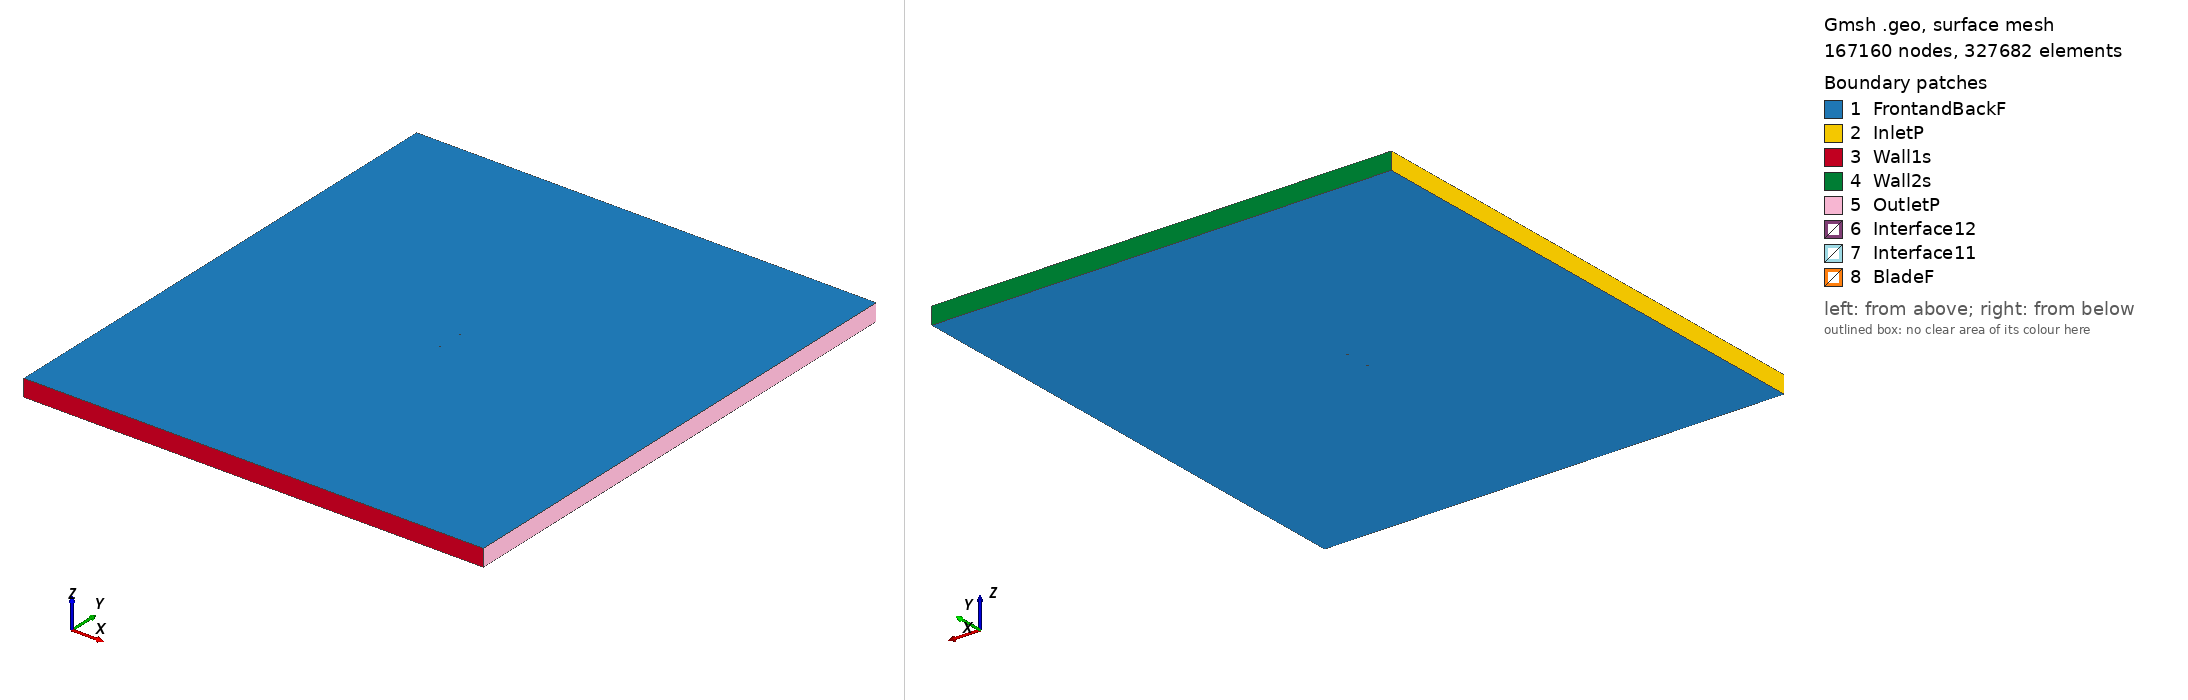

Gmsh geometry script, surface-meshed: 167160 nodes, 327682 surface elements. Boundary patches (legend numbers): 1 FrontandBackF, 2 InletP, 3 Wall1s, 4 Wall2s, 5 OutletP, 6 Interface12, 7 Interface11, 8 BladeF. Left view from above one corner, right view from below the opposite corner. Legend entries are the model's physical surfaces. The drawing asked Gmsh for element sizes between 1% and 20% of the model's largest extent; the script's own settings can give other sizes.

=== ssca07_tsr_5.181_aoa_-5.1701.geo (drawn) ===
SetFactory("OpenCASCADE");

Point(1) = {0.074616, 0.749339, 0, 1.0};
Point(2) = {0.072289, 0.749388, 0, 1.0};
Point(3) = {0.069050, 0.749474, 0, 1.0};
Point(4) = {0.065811, 0.749564, 0, 1.0};
Point(5) = {0.062573, 0.749648, 0, 1.0};
Point(6) = {0.059335, 0.749724, 0, 1.0};
Point(7) = {0.056099, 0.749791, 0, 1.0};
Point(8) = {0.052862, 0.749852, 0, 1.0};
Point(9) = {0.049627, 0.749908, 0, 1.0};
Point(10) = {0.046392, 0.749955, 0, 1.0};
Point(11) = {0.043158, 0.749987, 0, 1.0};
Point(12) = {0.039926, 0.750000, 0, 1.0};
Point(13) = {0.036697, 0.749988, 0, 1.0};
Point(14) = {0.033469, 0.749951, 0, 1.0};
Point(15) = {0.030244, 0.749890, 0, 1.0};
Point(16) = {0.027021, 0.749807, 0, 1.0};
Point(17) = {0.023799, 0.749705, 0, 1.0};
Point(18) = {0.020579, 0.749587, 0, 1.0};
Point(19) = {0.017360, 0.749454, 0, 1.0};
Point(20) = {0.014143, 0.749306, 0, 1.0};
Point(21) = {0.010927, 0.749145, 0, 1.0};
Point(22) = {0.007712, 0.748970, 0, 1.0};
Point(23) = {0.004499, 0.748780, 0, 1.0};
Point(24) = {0.001286, 0.748577, 0, 1.0};
Point(25) = {-0.001925, 0.748361, 0, 1.0};
Point(26) = {-0.005135, 0.748131, 0, 1.0};
Point(27) = {-0.008343, 0.747888, 0, 1.0};
Point(28) = {-0.014758, 0.747365, 0, 1.0};
Point(29) = {-0.021167, 0.746794, 0, 1.0};
Point(30) = {-0.025972, 0.746334, 0, 1.0};
Point(31) = {-0.030774, 0.745848, 0, 1.0};
Point(32) = {-0.035574, 0.745334, 0, 1.0};
Point(33) = {-0.037972, 0.745065, 0, 1.0};
Point(34) = {-0.040370, 0.744787, 0, 1.0};
Point(35) = {-0.042767, 0.744499, 0, 1.0};
Point(36) = {-0.045163, 0.744197, 0, 1.0};
Point(37) = {-0.047557, 0.743879, 0, 1.0};
Point(38) = {-0.049950, 0.743544, 0, 1.0};
Point(39) = {-0.052341, 0.743190, 0, 1.0};
Point(40) = {-0.054730, 0.742811, 0, 1.0};
Point(41) = {-0.057115, 0.742400, 0, 1.0};
Point(42) = {-0.059497, 0.741942, 0, 1.0};
Point(43) = {-0.061082, 0.741601, 0, 1.0};
Point(44) = {-0.062663, 0.741222, 0, 1.0};
Point(45) = {-0.064240, 0.740797, 0, 1.0};
Point(46) = {-0.065812, 0.740320, 0, 1.0};
Point(47) = {-0.066753, 0.740008, 0, 1.0};
Point(48) = {-0.067692, 0.739677, 0, 1.0};
Point(49) = {-0.068629, 0.739324, 0, 1.0};
Point(50) = {-0.069564, 0.738946, 0, 1.0};
Point(51) = {-0.070496, 0.738535, 0, 1.0};
Point(52) = {-0.071424, 0.738080, 0, 1.0};
Point(53) = {-0.072347, 0.737565, 0, 1.0};
Point(54) = {-0.073261, 0.736959, 0, 1.0};
Point(55) = {-0.073713, 0.736599, 0, 1.0};
Point(56) = {-0.074085, 0.736248, 0, 1.0};
Point(57) = {-0.074305, 0.735996, 0, 1.0};
Point(58) = {-0.074448, 0.735788, 0, 1.0};
Point(59) = {-0.074611, 0.735454, 0, 1.0};
Point(60) = {-0.074686, 0.735202, 0, 1.0};
Point(61) = {-0.074695, 0.734949, 0, 1.0};
Point(62) = {-0.074646, 0.734770, 0, 1.0};
Point(63) = {-0.074534, 0.734602, 0, 1.0};
Point(64) = {-0.074323, 0.734406, 0, 1.0};
Point(65) = {-0.074153, 0.734311, 0, 1.0};
Point(66) = {-0.073901, 0.734209, 0, 1.0};
Point(67) = {-0.073486, 0.734087, 0, 1.0};
Point(68) = {-0.072992, 0.733984, 0, 1.0};
Point(69) = {-0.072010, 0.733843, 0, 1.0};
Point(70) = {-0.071032, 0.733746, 0, 1.0};
Point(71) = {-0.070057, 0.733674, 0, 1.0};
Point(72) = {-0.069082, 0.733618, 0, 1.0};
Point(73) = {-0.068109, 0.733575, 0, 1.0};
Point(74) = {-0.067137, 0.733542, 0, 1.0};
Point(75) = {-0.066165, 0.733517, 0, 1.0};
Point(76) = {-0.065195, 0.733500, 0, 1.0};
Point(77) = {-0.063578, 0.733489, 0, 1.0};
Point(78) = {-0.061963, 0.733493, 0, 1.0};
Point(79) = {-0.060350, 0.733511, 0, 1.0};
Point(80) = {-0.058737, 0.733540, 0, 1.0};
Point(81) = {-0.056319, 0.733598, 0, 1.0};
Point(82) = {-0.053903, 0.733672, 0, 1.0};
Point(83) = {-0.051487, 0.733756, 0, 1.0};
Point(84) = {-0.049073, 0.733852, 0, 1.0};
Point(85) = {-0.046659, 0.733955, 0, 1.0};
Point(86) = {-0.044246, 0.734068, 0, 1.0};
Point(87) = {-0.041834, 0.734188, 0, 1.0};
Point(88) = {-0.039423, 0.734317, 0, 1.0};
Point(89) = {-0.037012, 0.734453, 0, 1.0};
Point(90) = {-0.034602, 0.734597, 0, 1.0};
Point(91) = {-0.029784, 0.734905, 0, 1.0};
Point(92) = {-0.024968, 0.735239, 0, 1.0};
Point(93) = {-0.020154, 0.735598, 0, 1.0};
Point(94) = {-0.013740, 0.736116, 0, 1.0};
Point(95) = {-0.007329, 0.736679, 0, 1.0};
Point(96) = {-0.004126, 0.736979, 0, 1.0};
Point(97) = {-0.000923, 0.737292, 0, 1.0};
Point(98) = {0.002278, 0.737618, 0, 1.0};
Point(99) = {0.005478, 0.737958, 0, 1.0};
Point(100) = {0.008677, 0.738313, 0, 1.0};
Point(101) = {0.011874, 0.738682, 0, 1.0};
Point(102) = {0.015070, 0.739065, 0, 1.0};
Point(103) = {0.018265, 0.739460, 0, 1.0};
Point(104) = {0.021459, 0.739866, 0, 1.0};
Point(105) = {0.024652, 0.740283, 0, 1.0};
Point(106) = {0.027844, 0.740710, 0, 1.0};
Point(107) = {0.031035, 0.741148, 0, 1.0};
Point(108) = {0.034225, 0.741597, 0, 1.0};
Point(109) = {0.037414, 0.742057, 0, 1.0};
Point(110) = {0.040602, 0.742528, 0, 1.0};
Point(111) = {0.043790, 0.743008, 0, 1.0};
Point(112) = {0.046976, 0.743495, 0, 1.0};
Point(113) = {0.050162, 0.743988, 0, 1.0};
Point(114) = {0.053348, 0.744484, 0, 1.0};
Point(115) = {0.056534, 0.744980, 0, 1.0};
Point(116) = {0.059720, 0.745478, 0, 1.0};
Point(117) = {0.062905, 0.745976, 0, 1.0};
Point(118) = {0.066091, 0.746478, 0, 1.0};
Point(119) = {0.069276, 0.746984, 0, 1.0};
Point(120) = {0.072460, 0.747497, 0, 1.0};
Point(121) = {0.074749, 0.747866, 0, 1.0};
Point(122) = {-0.074616, -0.749339, 0, 1.0};
Point(123) = {-0.072289, -0.749388, 0, 1.0};
Point(124) = {-0.069050, -0.749474, 0, 1.0};
Point(125) = {-0.065811, -0.749564, 0, 1.0};
Point(126) = {-0.062573, -0.749648, 0, 1.0};
Point(127) = {-0.059335, -0.749724, 0, 1.0};
Point(128) = {-0.056099, -0.749791, 0, 1.0};
Point(129) = {-0.052862, -0.749852, 0, 1.0};
Point(130) = {-0.049627, -0.749908, 0, 1.0};
Point(131) = {-0.046392, -0.749955, 0, 1.0};
Point(132) = {-0.043158, -0.749987, 0, 1.0};
Point(133) = {-0.039926, -0.750000, 0, 1.0};
Point(134) = {-0.036697, -0.749988, 0, 1.0};
Point(135) = {-0.033469, -0.749951, 0, 1.0};
Point(136) = {-0.030244, -0.749890, 0, 1.0};
Point(137) = {-0.027021, -0.749807, 0, 1.0};
Point(138) = {-0.023799, -0.749705, 0, 1.0};
Point(139) = {-0.020579, -0.749587, 0, 1.0};
Point(140) = {-0.017360, -0.749454, 0, 1.0};
Point(141) = {-0.014143, -0.749306, 0, 1.0};
Point(142) = {-0.010927, -0.749145, 0, 1.0};
Point(143) = {-0.007712, -0.748970, 0, 1.0};
Point(144) = {-0.004499, -0.748780, 0, 1.0};
Point(145) = {-0.001286, -0.748577, 0, 1.0};
Point(146) = {0.001925, -0.748361, 0, 1.0};
Point(147) = {0.005135, -0.748131, 0, 1.0};
Point(148) = {0.008343, -0.747888, 0, 1.0};
Point(149) = {0.014758, -0.747365, 0, 1.0};
Point(150) = {0.021167, -0.746794, 0, 1.0};
Point(151) = {0.025972, -0.746334, 0, 1.0};
Point(152) = {0.030774, -0.745848, 0, 1.0};
Point(153) = {0.035574, -0.745334, 0, 1.0};
Point(154) = {0.037972, -0.745065, 0, 1.0};
Point(155) = {0.040370, -0.744787, 0, 1.0};
Point(156) = {0.042767, -0.744499, 0, 1.0};
Point(157) = {0.045163, -0.744197, 0, 1.0};
Point(158) = {0.047557, -0.743879, 0, 1.0};
Point(159) = {0.049950, -0.743544, 0, 1.0};
Point(160) = {0.052341, -0.743190, 0, 1.0};
Point(161) = {0.054730, -0.742811, 0, 1.0};
Point(162) = {0.057115, -0.742400, 0, 1.0};
Point(163) = {0.059497, -0.741942, 0, 1.0};
Point(164) = {0.061082, -0.741601, 0, 1.0};
Point(165) = {0.062663, -0.741222, 0, 1.0};
Point(166) = {0.064240, -0.740797, 0, 1.0};
Point(167) = {0.065812, -0.740320, 0, 1.0};
Point(168) = {0.066753, -0.740008, 0, 1.0};
Point(169) = {0.067692, -0.739677, 0, 1.0};
Point(170) = {0.068629, -0.739324, 0, 1.0};
Point(171) = {0.069564, -0.738946, 0, 1.0};
Point(172) = {0.070496, -0.738535, 0, 1.0};
Point(173) = {0.071424, -0.738080, 0, 1.0};
Point(174) = {0.072347, -0.737565, 0, 1.0};
Point(175) = {0.073261, -0.736959, 0, 1.0};
Point(176) = {0.073713, -0.736599, 0, 1.0};
Point(177) = {0.074085, -0.736248, 0, 1.0};
Point(178) = {0.074305, -0.735996, 0, 1.0};
Point(179) = {0.074448, -0.735788, 0, 1.0};
Point(180) = {0.074611, -0.735454, 0, 1.0};
Point(181) = {0.074686, -0.735202, 0, 1.0};
Point(182) = {0.074695, -0.734949, 0, 1.0};
Point(183) = {0.074646, -0.734770, 0, 1.0};
Point(184) = {0.074534, -0.734602, 0, 1.0};
Point(185) = {0.074323, -0.734406, 0, 1.0};
Point(186) = {0.074153, -0.734311, 0, 1.0};
Point(187) = {0.073901, -0.734209, 0, 1.0};
Point(188) = {0.073486, -0.734087, 0, 1.0};
Point(189) = {0.072992, -0.733984, 0, 1.0};
Point(190) = {0.072010, -0.733843, 0, 1.0};
Point(191) = {0.071032, -0.733746, 0, 1.0};
Point(192) = {0.070057, -0.733674, 0, 1.0};
Point(193) = {0.069082, -0.733618, 0, 1.0};
Point(194) = {0.068109, -0.733575, 0, 1.0};
Point(195) = {0.067137, -0.733542, 0, 1.0};
Point(196) = {0.066165, -0.733517, 0, 1.0};
Point(197) = {0.065195, -0.733500, 0, 1.0};
Point(198) = {0.063578, -0.733489, 0, 1.0};
Point(199) = {0.061963, -0.733493, 0, 1.0};
Point(200) = {0.060350, -0.733511, 0, 1.0};
Point(201) = {0.058737, -0.733540, 0, 1.0};
Point(202) = {0.056319, -0.733598, 0, 1.0};
Point(203) = {0.053903, -0.733672, 0, 1.0};
Point(204) = {0.051487, -0.733756, 0, 1.0};
Point(205) = {0.049073, -0.733852, 0, 1.0};
Point(206) = {0.046659, -0.733955, 0, 1.0};
Point(207) = {0.044246, -0.734068, 0, 1.0};
Point(208) = {0.041834, -0.734188, 0, 1.0};
Point(209) = {0.039423, -0.734317, 0, 1.0};
Point(210) = {0.037012, -0.734453, 0, 1.0};
Point(211) = {0.034602, -0.734597, 0, 1.0};
Point(212) = {0.029784, -0.734905, 0, 1.0};
Point(213) = {0.024968, -0.735239, 0, 1.0};
Point(214) = {0.020154, -0.735598, 0, 1.0};
Point(215) = {0.013740, -0.736116, 0, 1.0};
Point(216) = {0.007329, -0.736679, 0, 1.0};
Point(217) = {0.004126, -0.736979, 0, 1.0};
Point(218) = {0.000923, -0.737292, 0, 1.0};
Point(219) = {-0.002278, -0.737618, 0, 1.0};
Point(220) = {-0.005478, -0.737958, 0, 1.0};
Point(221) = {-0.008677, -0.738313, 0, 1.0};
Point(222) = {-0.011874, -0.738682, 0, 1.0};
Point(223) = {-0.015070, -0.739065, 0, 1.0};
Point(224) = {-0.018265, -0.739460, 0, 1.0};
Point(225) = {-0.021459, -0.739866, 0, 1.0};
Point(226) = {-0.024652, -0.740283, 0, 1.0};
Point(227) = {-0.027844, -0.740710, 0, 1.0};
Point(228) = {-0.031035, -0.741148, 0, 1.0};
Point(229) = {-0.034225, -0.741597, 0, 1.0};
Point(230) = {-0.037414, -0.742057, 0, 1.0};
Point(231) = {-0.040602, -0.742528, 0, 1.0};
Point(232) = {-0.043790, -0.743008, 0, 1.0};
Point(233) = {-0.046976, -0.743495, 0, 1.0};
Point(234) = {-0.050162, -0.743988, 0, 1.0};
Point(235) = {-0.053348, -0.744484, 0, 1.0};
Point(236) = {-0.056534, -0.744980, 0, 1.0};
Point(237) = {-0.059720, -0.745478, 0, 1.0};
Point(238) = {-0.062905, -0.745976, 0, 1.0};
Point(239) = {-0.066091, -0.746478, 0, 1.0};
Point(240) = {-0.069276, -0.746984, 0, 1.0};
Point(241) = {-0.072460, -0.747497, 0, 1.0};
Point(242) = {-0.074749, -0.747866, 0, 1.0};

// Lines: first blade (splines 1-4)
Spline(1) = {1:32};
Spline(2) = {32:91};
Spline(3) = {91:121};
Spline(4) = {121,1};

// Lines: second blade (splines 5-8)
Spline(5) = {122:153};
Spline(6) = {153:212};
Spline(7) = {212:242};
Spline(8) = {242,122};

// Outer domain (points 20001-4 and lines)
Point(243) = {-13.50000000, -15.00000000, 0, 1.0};
Point(244) = {-13.50000000, 15.00000000, 0, 1.0};
Point(245) = {13.50000000, 15.00000000, 0, 1.0};
Point(246) = {13.50000000, -15.00000000, 0, 1.0};
Line(11) = {243, 244};
Line(12) = {244, 245};
Line(13) = {245, 246};
Line(14) = {243, 246};

// Interface (between moving and stationary domain) (circles)
Circle(9) = {0, 0, 0, 0.80000000, 0, 2*Pi};
Circle(10) = {0, 0, 0, 0.80000000, 0, 2*Pi};

// Loops collect Lines/Splines/etc (blade1, blade2, domain, first circle)
Line Loop(1) = {1:4};
Line Loop(2) = {5:8};
Line Loop(3) = {11,12,13,-14};
Line Loop(4) = {9};

// BooleanDifference cuts out the circle/interface from the domain
Plane Surface(1) = {3};
Plane Surface(2) = {4};
BooleanDifference{ Surface{1}; Delete;}{ Surface{2}; Delete;}

// This one cuts out the blades from the inner circle/interface
Line Loop(6) = {10};
Plane Surface(5) = {6};
Plane Surface(6) = {1};
Plane Surface(7) = {2};
BooleanDifference{ Surface{5}; Delete;}{ Surface{6,7}; Delete;}

// extrude to 3rd dimension
Extrude {0, 0, 1} {Surface{1}; Surface{5}; Layers{1}; Recombine;}

// Physical Surfaces are the named boundaries (patches)
Physical Surface("Interface11") = {12};
Physical Surface("Interface12") = {10};

// sides of domain
Physical Surface("InletP") = {6};
Physical Surface("OutletP") = {9};

// top and bottom of domain
Physical Surface("Wall1s") = {7};
Physical Surface("Wall2s") = {8};

// Check FrontandBackF by ensuring there is nothing in the 3rd dimension
Physical Surface("FrontandBackF") = {1,11,5,21};
Physical Surface("BladeF") = {13:20};
Physical Volume("Turbine") = {2};
Physical Volume("Farfield") = {1};

// settings for airfoil boundary layer
Field[1] = BoundaryLayer;
Field[1].EdgesList = {1:8};
Field[1].hwall_n = 1e-3;
Field[1].thickness = 1.5e-2;
Field[1].ratio = 1.05;
Field[1].Quads = 1;
BoundaryLayer Field = 1;

// control points for mesh (blade and interface)
// floor((arc length / 1.5mm)/ 6) -> Transfinite Line
Transfinite Line {1,2,3,5,6,7} = 33 Using Progression 1;
Transfinite Line {4,8} = 2 Using Progression 1;
Transfinite Line {9, 15} = 800 Using Progression 1;

// For more information on gmsh syntax, visit http://gmsh.info/doc/texinfo/gmsh.html
